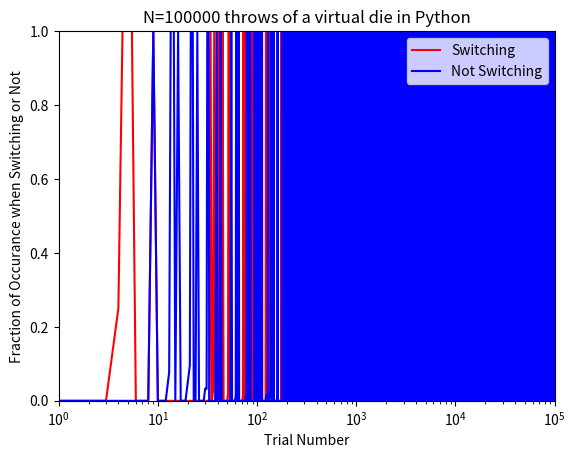

This figure's Python source:
import numpy as np
import matplotlib.pyplot as plt
import random as rnd


def gamesimulation(n,switch):
	averagedata = np.zeros((n),dtype=np.double)
	averagedata[0] = 0.0
	
	for i in range(1,n):
		possibledoors = [1,2,3]
		winningdoor = rnd.randint(1,3)
		selecteddoor = rnd.randint(1,3)
		losingdoor = rnd.randint(1,3)
		if losingdoor==selecteddoor or losingdoor==winningdoor:
			i -= 1
			continue
		possibledoors.remove(losingdoor)
		if switch is True:
			possibledoors = list(possibledoors) # Make a copy of the list.
			possibledoors.remove(selecteddoor)
			selecteddoor = possibledoors.pop()
		won = (selecteddoor == winningdoor)
		if won:
			averagedata[i] = 1.0
		averagedata[i] += averagedata[i-1]
		averagedata[i-1] /= np.double(i)
			
	averagedata[-1:] /= np.double(n)
	return averagedata

n = 100000
fig1 = plt.figure()
trial = np.linspace( 1 , n+1 , n )
lineTypes = ['r-','b-']
plt.semilogx( trial[:], gamesimulation(n,True),'r-')
plt.semilogx( trial[:], gamesimulation(n,False),'b-')
plt.xlabel('Trial Number')
plt.ylabel('Fraction of Occurance when Switching or Not')
plt.legend(['Switching','Not Switching'])
plt.axis([1, n , 0.0, 1.0]) # [xmin, xmax, ymin, ymax]
plt.title('N={} throws of a virtual die in Python'.format(n))
plt.savefig('GameSimTrialsN{}.png'.format(n))
plt.show()